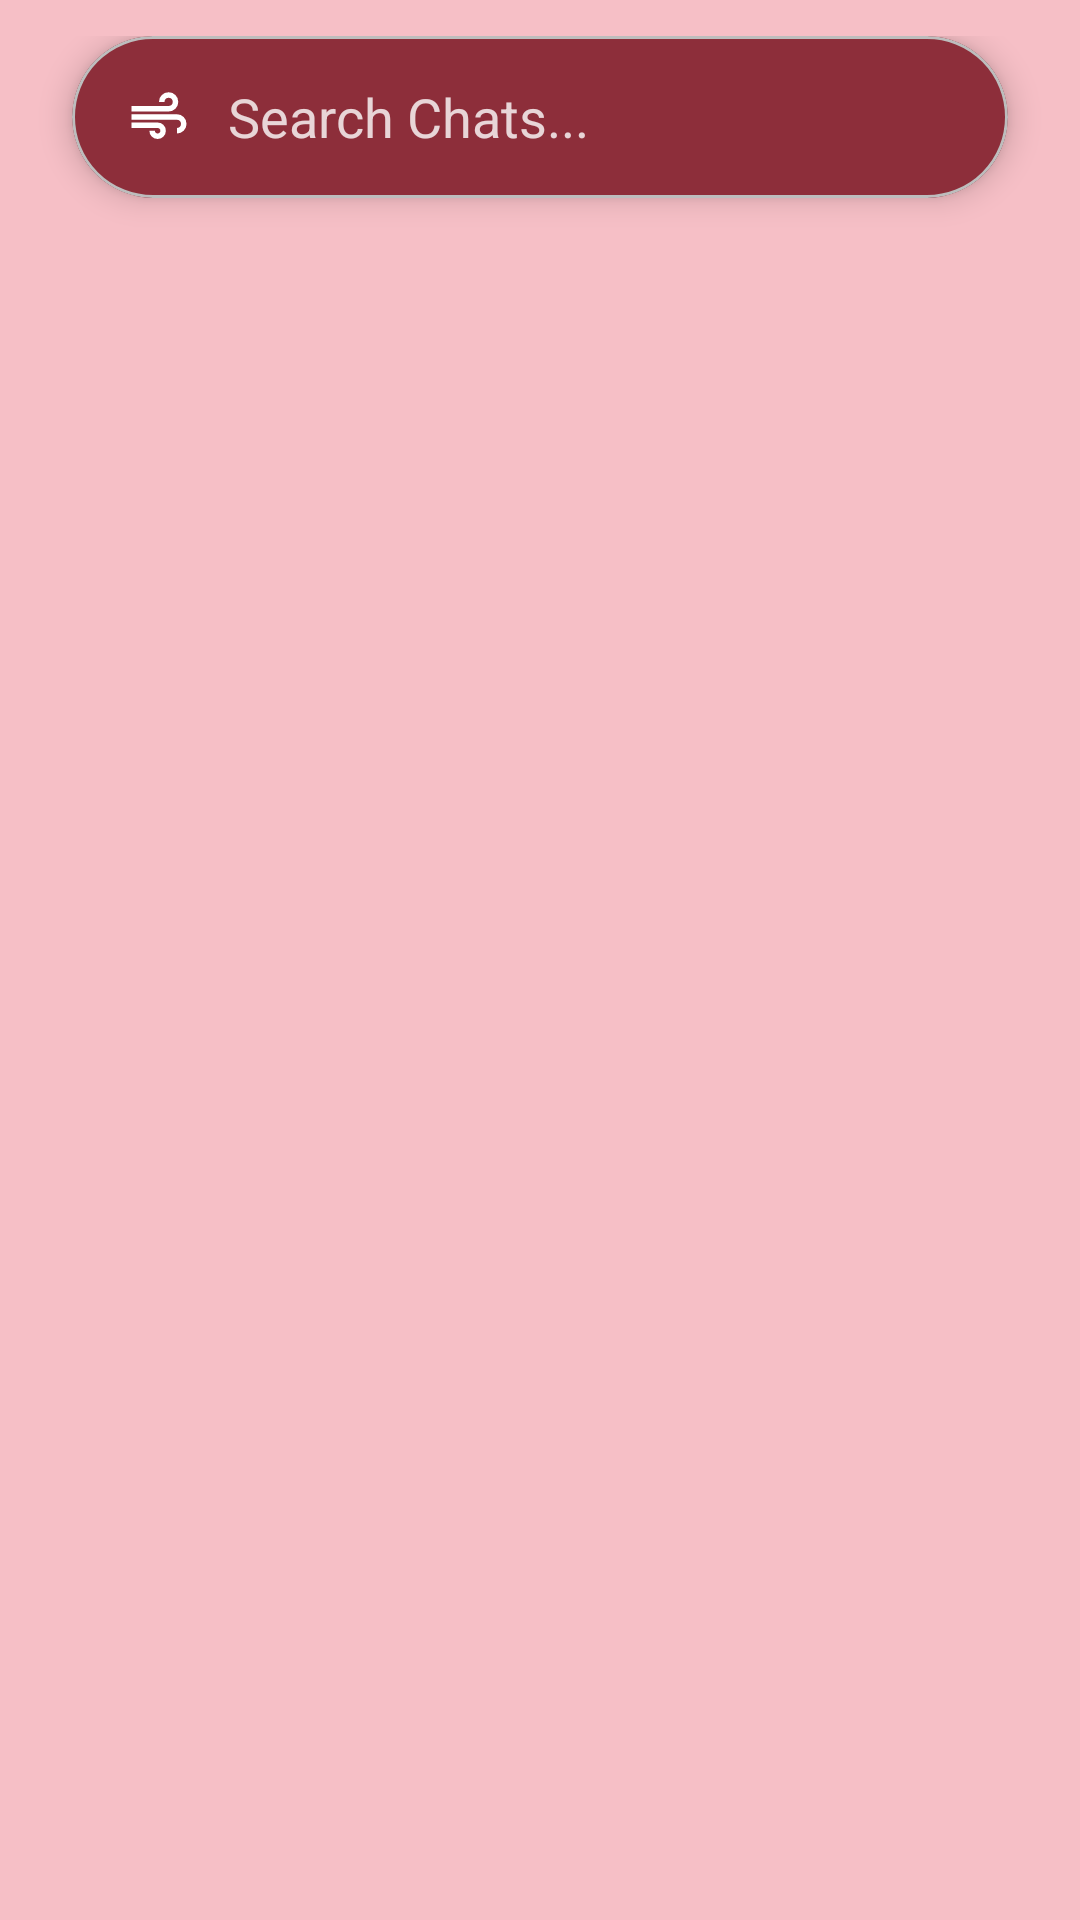

Android layout source for this screen:
<!-- AndroidManifest.xml: application theme Theme.SocietyHive_Test5 -->
<!-- res/layout/fragment_chats.xml -->
<?xml version="1.0" encoding="utf-8"?>
<androidx.constraintlayout.widget.ConstraintLayout
    xmlns:android="http://schemas.android.com/apk/res/android"
    xmlns:app="http://schemas.android.com/apk/res-auto"
    android:layout_width="match_parent"
    android:layout_height="match_parent"
    android:paddingTop="12dp">

    
    <com.google.android.material.card.MaterialCardView
        android:id="@+id/cardSearchChats"
        android:layout_width="0dp"
        android:layout_height="54dp"
        android:layout_marginStart="24dp"
        android:layout_marginEnd="24dp"
        app:cardCornerRadius="28dp"
        app:cardElevation="6dp"
        app:cardBackgroundColor="?attr/colorPrimary"
        app:layout_constraintTop_toTopOf="parent"
        app:layout_constraintStart_toStartOf="parent"
        app:layout_constraintEnd_toEndOf="parent">

        <LinearLayout
            android:layout_width="match_parent"
            android:layout_height="match_parent"
            android:gravity="center_vertical"
            android:orientation="horizontal"
            android:paddingStart="18dp"
            android:paddingEnd="18dp">

            <ImageView
                android:layout_width="22dp"
                android:layout_height="22dp"
                android:src="@drawable/ic_search"
                app:tint="@android:color/white" />

            <EditText
                android:id="@+id/etSearchChats"
                android:layout_width="0dp"
                android:layout_height="wrap_content"
                android:layout_marginStart="12dp"
                android:layout_weight="1"
                android:background="@android:color/transparent"
                android:hint="Search Chats..."
                android:inputType="text"
                android:textColor="@android:color/white"
                android:textColorHint="#CCFFFFFF" />
        </LinearLayout>
    </com.google.android.material.card.MaterialCardView>

    
    <androidx.recyclerview.widget.RecyclerView
        android:id="@+id/rvChats"
        android:layout_width="0dp"
        android:layout_height="0dp"
        android:layout_marginTop="14dp"
        android:clipToPadding="false"
        android:paddingBottom="16dp"
        app:layout_constraintTop_toBottomOf="@id/cardSearchChats"
        app:layout_constraintBottom_toBottomOf="parent"
        app:layout_constraintStart_toStartOf="parent"
        app:layout_constraintEnd_toEndOf="parent" />

</androidx.constraintlayout.widget.ConstraintLayout>
<!-- resources referenced by this layout -->
<resources>
  <!-- drawable ic_search (drawable) -->
  <vector xmlns:android="http://schemas.android.com/apk/res/android" android:height="24dp" android:tint="#000000" android:viewportHeight="960" android:viewportWidth="960" android:width="24dp">
  
      <path android:fillColor="@android:color/white" android:pathData="M460,800Q410,800 375,765Q340,730 340,680L420,680Q420,697 431.5,708.5Q443,720 460,720Q477,720 488.5,708.5Q500,697 500,680Q500,663 488.5,651.5Q477,640 460,640L80,640L80,560L460,560Q510,560 545,595Q580,630 580,680Q580,730 545,765Q510,800 460,800ZM80,400L80,320L620,320Q646,320 663,303Q680,286 680,260Q680,234 663,217Q646,200 620,200Q594,200 577,217Q560,234 560,260L480,260Q480,201 520.5,160.5Q561,120 620,120Q679,120 719.5,160.5Q760,201 760,260Q760,319 719.5,359.5Q679,400 620,400L80,400ZM740,720L740,640Q766,640 783,623Q800,606 800,580Q800,554 783,537Q766,520 740,520L80,520L80,440L740,440Q799,440 839.5,480.5Q880,521 880,580Q880,639 839.5,679.5Q799,720 740,720Z"/>
  
  </vector>
  <style name="Theme.SocietyHive_Test5" parent="Base.Theme.SocietyHive_Test5" />
  <style name="Base.Theme.SocietyHive_Test5" parent="Theme.SocietyHive.Crimson" />
  <style name="Theme.SocietyHive.Crimson" parent="Theme.Material3.DayNight.NoActionBar">
          <item name="colorPrimary">#8D2E3A</item>
          <item name="colorOnPrimary">#FFFFFF</item>
          <item name="colorPrimaryContainer">#F6BFC6</item>
          <item name="colorOnPrimaryContainer">#2B2B2B</item>
          <item name="colorSecondary">#8D2E3A</item>
          <item name="colorOnSecondary">#FFFFFF</item>
          <item name="colorSecondaryContainer">#FFFFFF</item>
          <item name="colorOnSecondaryContainer">#2B2B2B</item>
          <item name="colorTertiary">#8D2E3A</item>
          <item name="colorOnTertiary">#FFFFFF</item>
          <item name="colorTertiaryContainer">#F6BFC6</item>
          <item name="colorOnTertiaryContainer">#2B2B2B</item>
          <item name="colorError">#B3261E</item>
          <item name="colorOnError">#FFFFFF</item>
          <item name="colorErrorContainer">#F9DEDC</item>
          <item name="colorOnErrorContainer">#410E0B</item>
          <item name="android:colorBackground">#F6BFC6</item>
          <item name="colorOnBackground">#2B2B2B</item>
          <item name="colorSurface">#F6BFC6</item>
          <item name="colorOnSurface">#2B2B2B</item>
          <item name="colorSurfaceVariant">#FFFFFF</item>
          <item name="colorOnSurfaceVariant">#2B2B2B</item>
          <item name="colorOutline">#BDBDBD</item>
          <item name="colorOutlineVariant">#BDBDBD</item>
      </style>
</resources>
